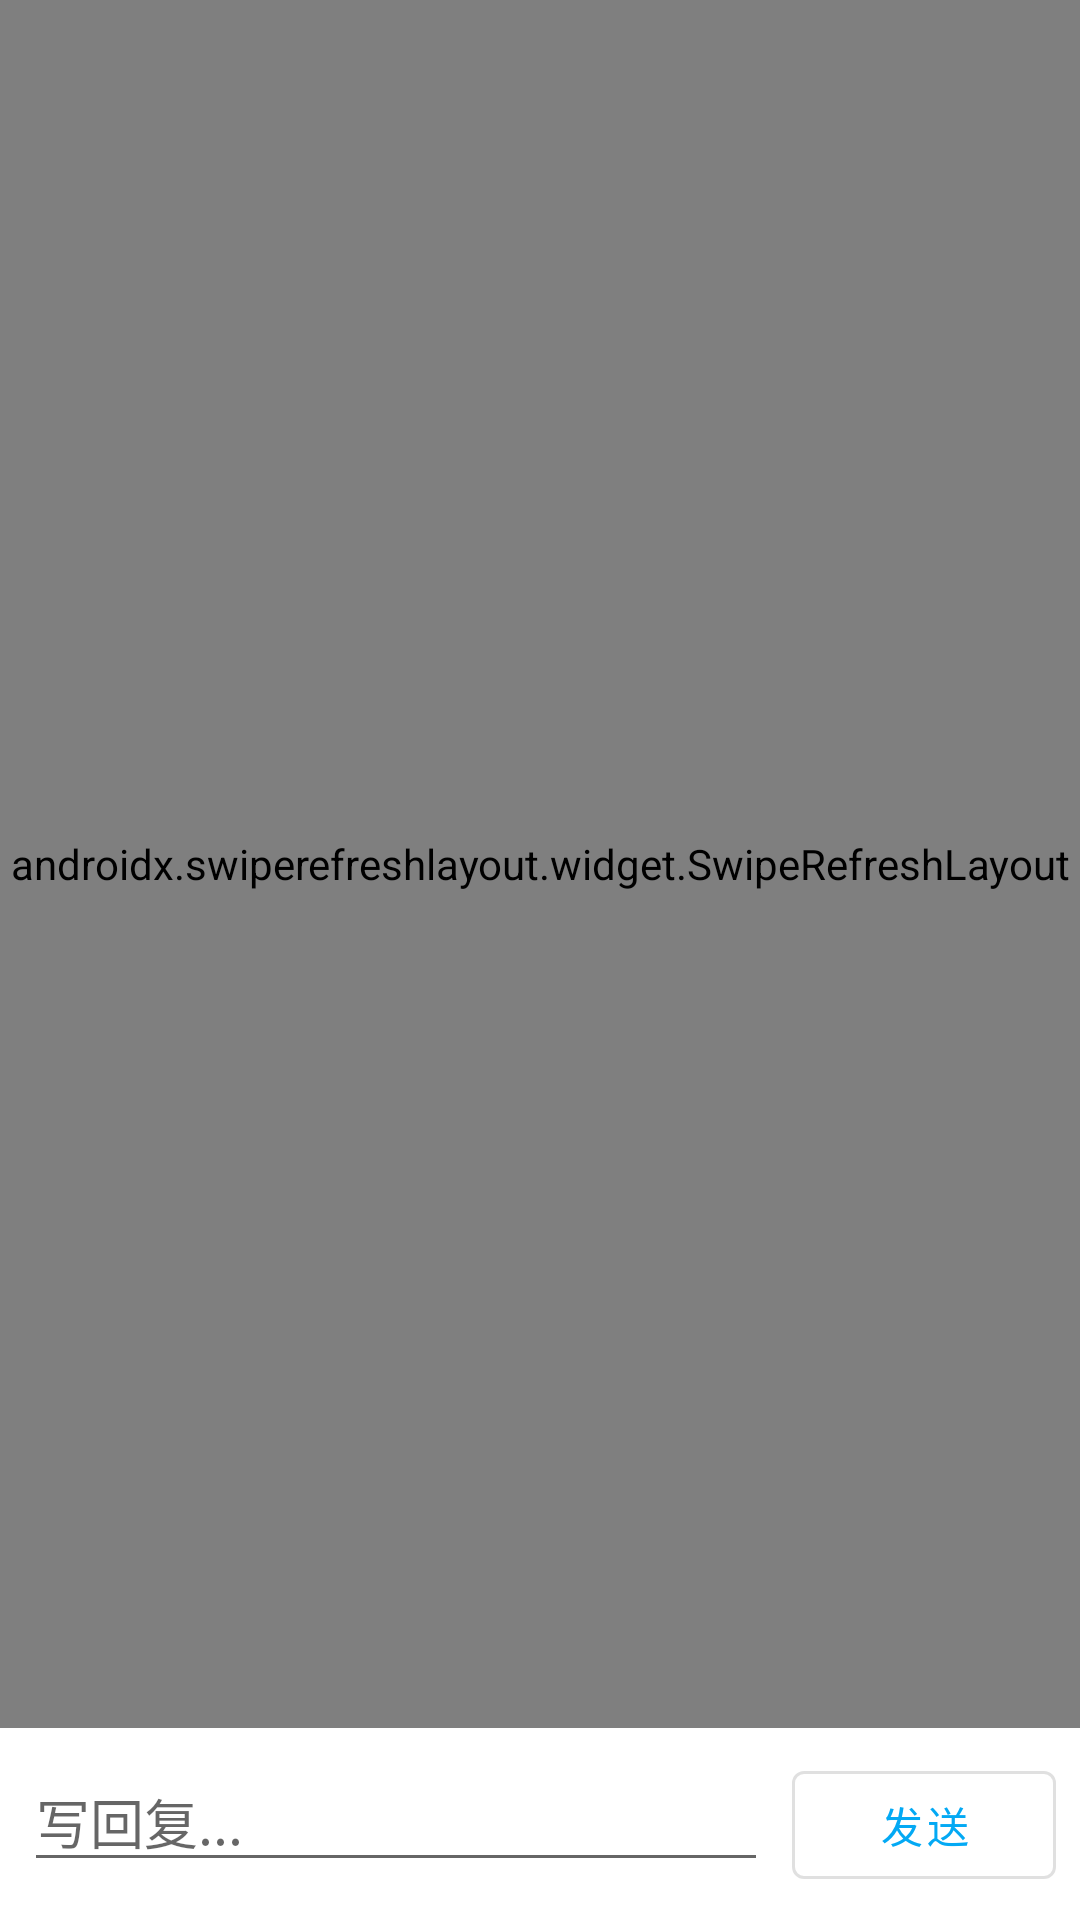

Android layout source for this screen:
<!-- AndroidManifest.xml: application theme Theme.ClassInteractionSystem -->
<!-- res/layout/activity_post_detail.xml -->
<?xml version="1.0" encoding="utf-8"?>
<LinearLayout
    xmlns:android="http://schemas.android.com/apk/res/android"
    android:layout_width="match_parent"
    android:layout_height="match_parent"
    android:orientation="vertical">

    <androidx.swiperefreshlayout.widget.SwipeRefreshLayout
        android:id="@+id/swipe_refresh"
        android:layout_width="match_parent"
        android:layout_height="0dp"
        android:layout_weight="1">

        <androidx.core.widget.NestedScrollView
            android:layout_width="match_parent"
            android:layout_height="match_parent">

            <LinearLayout
                android:layout_width="match_parent"
                android:layout_height="wrap_content"
                android:orientation="vertical"
                android:padding="16dp">

                
                <TextView
                    android:id="@+id/tv_title"
                    android:layout_width="match_parent"
                    android:layout_height="wrap_content"
                    android:textSize="20sp"
                    android:textStyle="bold"/>

                
                <TextView
                    android:id="@+id/tv_author"
                    android:layout_width="match_parent"
                    android:layout_height="wrap_content"
                    android:layout_marginTop="8dp"
                    android:textColor="?android:attr/textColorSecondary"/>

                
                <TextView
                    android:id="@+id/tv_time"
                    android:layout_width="match_parent"
                    android:layout_height="wrap_content"
                    android:layout_marginTop="4dp"
                    android:textColor="?android:attr/textColorSecondary"/>

                
                <TextView
                    android:id="@+id/tv_content"
                    android:layout_width="match_parent"
                    android:layout_height="wrap_content"
                    android:layout_marginTop="16dp"
                    android:textSize="16sp"/>

                
                <androidx.recyclerview.widget.RecyclerView
                    android:id="@+id/rv_replies"
                    android:layout_width="match_parent"
                    android:layout_height="wrap_content"
                    android:layout_marginTop="24dp"
                    android:paddingTop="8dp"/>

            </LinearLayout>
        </androidx.core.widget.NestedScrollView>
    </androidx.swiperefreshlayout.widget.SwipeRefreshLayout>

    
    <LinearLayout
        android:layout_width="match_parent"
        android:layout_height="wrap_content"
        android:orientation="horizontal"
        android:padding="8dp"
        android:background="?android:attr/colorBackground">

        <com.google.android.material.textfield.TextInputEditText
            android:id="@+id/et_reply"
            android:layout_width="0dp"
            android:layout_height="wrap_content"
            android:layout_weight="1"
            android:hint="写回复..."
            android:inputType="textMultiLine"
            android:maxLines="3"/>

        <com.google.android.material.button.MaterialButton
            android:id="@+id/btn_send"
            android:layout_width="wrap_content"
            android:layout_height="wrap_content"
            android:layout_marginStart="8dp"
            android:text="发送"
            style="@style/Widget.MaterialComponents.Button.OutlinedButton"/>

    </LinearLayout>

</LinearLayout>
<!-- resources referenced by this layout -->
<resources>
  <style name="Theme.ClassInteractionSystem" parent="Theme.MaterialComponents.DayNight.NoActionBar">
          
          <item name="colorPrimary">#03A9F4</item>
          <item name="colorPrimaryVariant">#03A9F4</item>
          <item name="colorOnPrimary">@color/white</item>
          
          <item name="colorSecondary">@color/teal_200</item>
          <item name="colorSecondaryVariant">@color/teal_700</item>
          <item name="colorOnSecondary">@color/black</item>
          
          <item name="android:statusBarColor">?attr/colorPrimaryVariant</item>
          
  
  
      </style>
  <color name="white">#FFFFFFFF</color>
  <color name="teal_200">#FF03DAC5</color>
  <color name="teal_700">#FF018786</color>
  <color name="black">#FF000000</color>
</resources>
